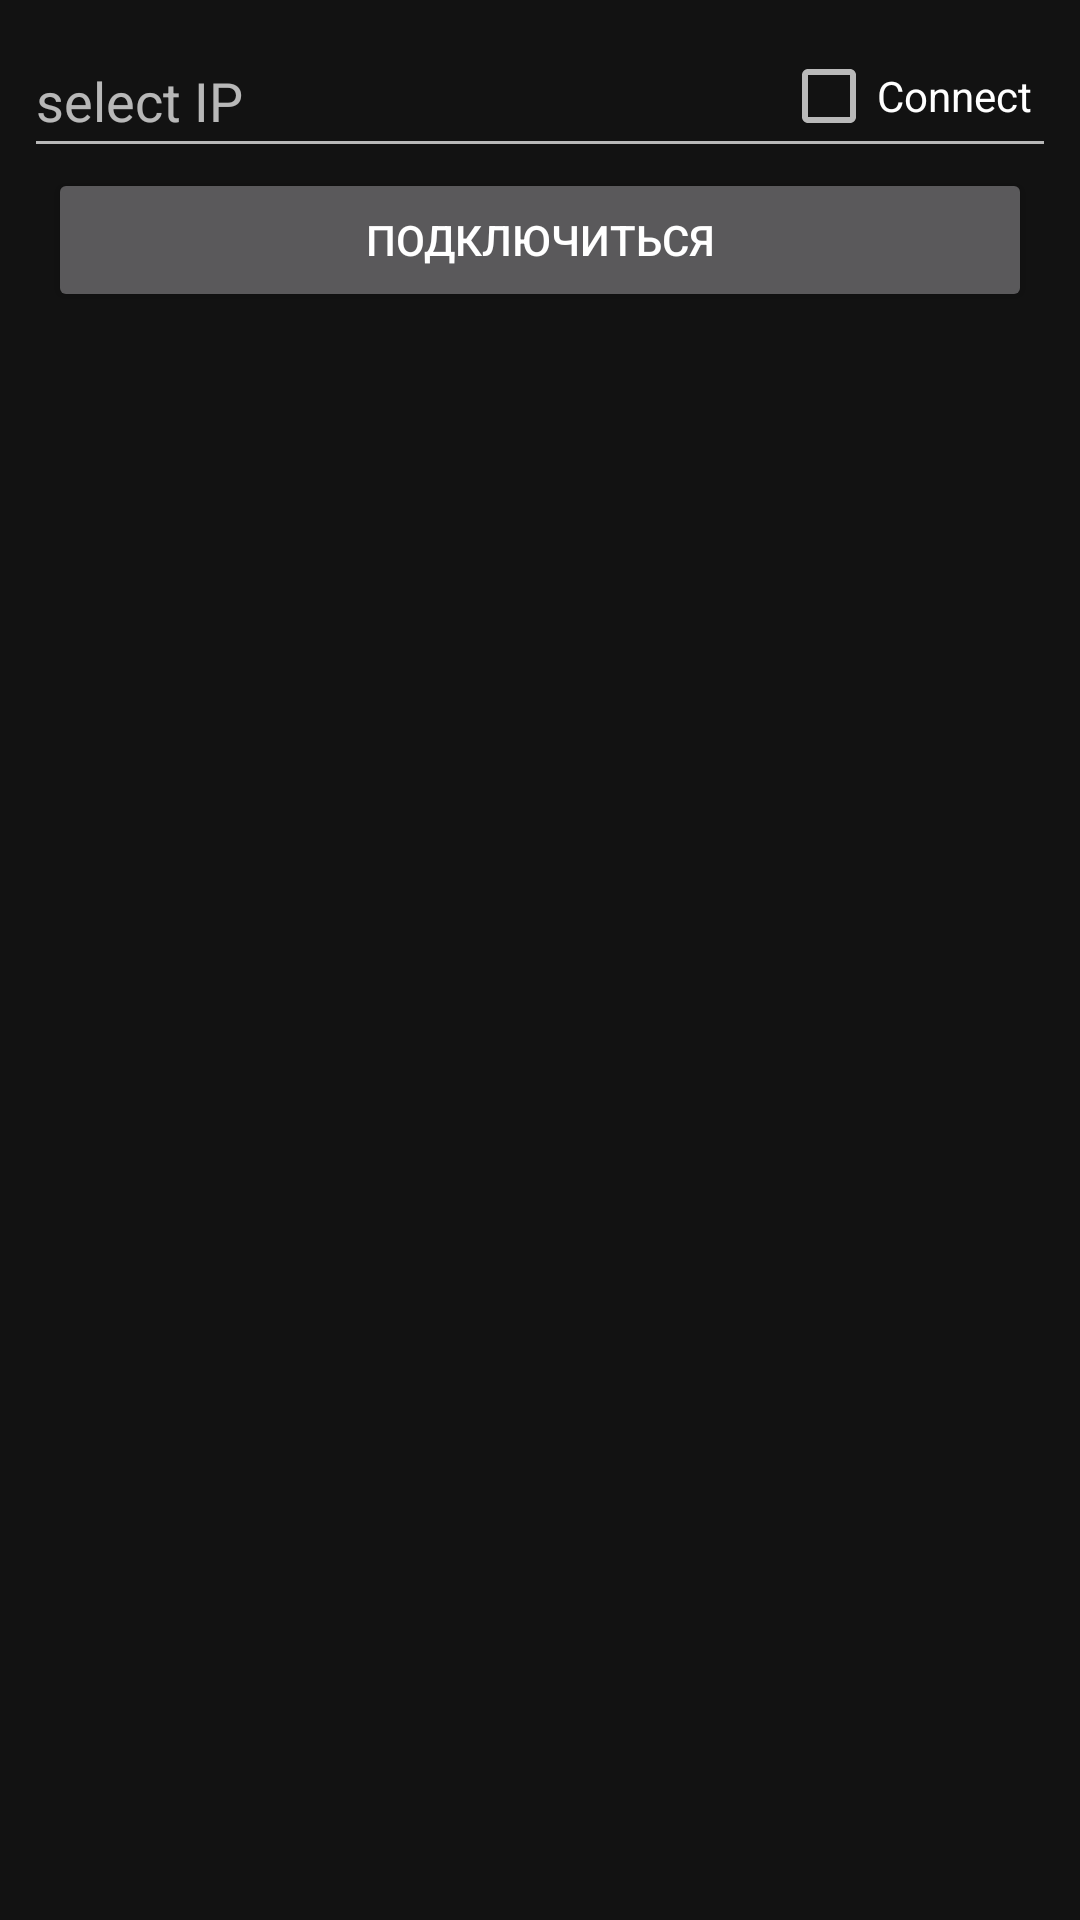

Produce the Android XML layout that renders to this screen, including the resource entries it uses.
<!-- AndroidManifest.xml: application theme Theme.AcitonicBath -->
<!-- res/layout/activity_main.xml -->
<?xml version="1.0" encoding="utf-8"?>
<androidx.constraintlayout.widget.ConstraintLayout xmlns:android="http://schemas.android.com/apk/res/android"
    xmlns:app="http://schemas.android.com/apk/res-auto"
    xmlns:tools="http://schemas.android.com/tools"
    android:layout_width="match_parent"
    android:layout_height="match_parent"
    tools:context=".MainActivity">

    <RelativeLayout
        android:id="@+id/main_layout"
        android:layout_width="match_parent"
        android:layout_height="match_parent">

    </RelativeLayout>

    <EditText
        android:id="@+id/editIPid"
        android:layout_width="0dp"
        android:layout_height="wrap_content"
        android:layout_marginStart="8dp"
        android:layout_marginTop="8dp"
        android:layout_marginEnd="8dp"
        android:autofillHints=""
        android:ems="10"
        android:hint="@string/select_ip"
        android:inputType="textPersonName"
        android:minHeight="48dp"
        app:layout_constraintEnd_toEndOf="parent"
        app:layout_constraintStart_toStartOf="parent"
        app:layout_constraintTop_toTopOf="parent" />

    <CheckBox
        android:id="@+id/checkBox"
        android:layout_width="wrap_content"
        android:layout_height="wrap_content"
        android:layout_marginEnd="8dp"
        android:checked="false"
        android:clickable="false"
        android:text="@string/connect"
        app:layout_constraintBottom_toBottomOf="@+id/editIPid"
        app:layout_constraintEnd_toEndOf="@+id/editIPid"
        app:layout_constraintTop_toTopOf="@+id/editIPid"
        app:layout_constraintVertical_bias="0.0" />

    <Button
        android:id="@+id/saveButtonID"
        android:layout_width="0dp"
        android:layout_height="wrap_content"
        android:layout_marginStart="8dp"
        android:layout_marginEnd="8dp"
        android:text="Подключиться"
        app:layout_constraintEnd_toEndOf="@+id/editIPid"
        app:layout_constraintHorizontal_bias="0.491"
        app:layout_constraintStart_toStartOf="@+id/editIPid"
        app:layout_constraintTop_toBottomOf="@+id/editIPid" />

    <Button
        android:id="@+id/buttonSend"
        android:layout_width="0dp"
        android:layout_height="wrap_content"
        android:layout_marginStart="8dp"
        android:layout_marginEnd="8dp"
        android:layout_marginBottom="16dp"
        android:text="Установить время"
        android:visibility="gone"
        app:layout_constraintBottom_toBottomOf="parent"
        app:layout_constraintEnd_toEndOf="parent"
        app:layout_constraintStart_toStartOf="parent" />

    <Button
        android:id="@+id/buttonStart"
        android:layout_width="60dp"
        android:layout_height="60dp"
        android:layout_marginStart="100dp"
        android:layout_marginBottom="24dp"
        android:background="@drawable/icons8_play_32"
        android:contentDescription="@string/_00_00"
        android:textAlignment="center"
        app:layout_constraintBottom_toTopOf="@+id/buttonSend"
        app:layout_constraintStart_toStartOf="parent"
        tools:ignore="DuplicateSpeakableTextCheck" />

    <Button
        android:id="@+id/buttonStop"
        android:layout_width="60dp"
        android:layout_height="60dp"
        android:layout_marginEnd="100dp"
        android:layout_marginBottom="24dp"
        android:background="@drawable/icons8_stop_32"
        android:contentDescription="@string/_00_00"
        app:layout_constraintBottom_toTopOf="@+id/buttonSend"
        app:layout_constraintEnd_toEndOf="parent" />

    <FrameLayout
        android:id="@+id/frameLayout"
        android:layout_width="0dp"
        android:layout_height="0dp"
        android:layout_marginTop="8dp"
        android:layout_marginBottom="100dp"
        app:layout_constraintBottom_toTopOf="@+id/buttonSend"
        app:layout_constraintEnd_toEndOf="parent"
        app:layout_constraintStart_toStartOf="parent"
        app:layout_constraintTop_toBottomOf="@+id/saveButtonID">

    </FrameLayout>

</androidx.constraintlayout.widget.ConstraintLayout>
<!-- resources referenced by this layout -->
<resources>
  <string name="_00_00">00:00</string>
  <string name="connect">Connect</string>
  <string name="select_ip">select IP</string>
  <style name="Theme.AcitonicBath" parent="Theme.MaterialComponents.NoActionBar">
          
          <item name="colorPrimary">@color/purple_200</item>
          <item name="colorPrimaryVariant">@color/purple_700</item>
          <item name="colorOnPrimary">@color/black</item>
          
          <item name="colorSecondary">@color/teal_200</item>
          <item name="colorSecondaryVariant">@color/teal_200</item>
          <item name="colorOnSecondary">@color/black</item>
          
          <item name="android:statusBarColor" tools:targetApi="l">?attr/colorPrimaryVariant</item>
          
      </style>
  <!-- not gathered from this repository: default colours our renderer supplied (Android Studio template values) -->
  <color name="purple_200">#FFBB86FC</color>
  <color name="purple_700">#FF3700B3</color>
  <color name="teal_200">#FF03DAC5</color>
  <color name="black">#FF000000</color>
</resources>
